Run: headless pygame with SDL's dummy video driver; simulated clock (each Clock.tick advances the game by its frame time, no real sleeping); random seed 0; keys injected as events and as key.get_pressed() state; no mouse input.
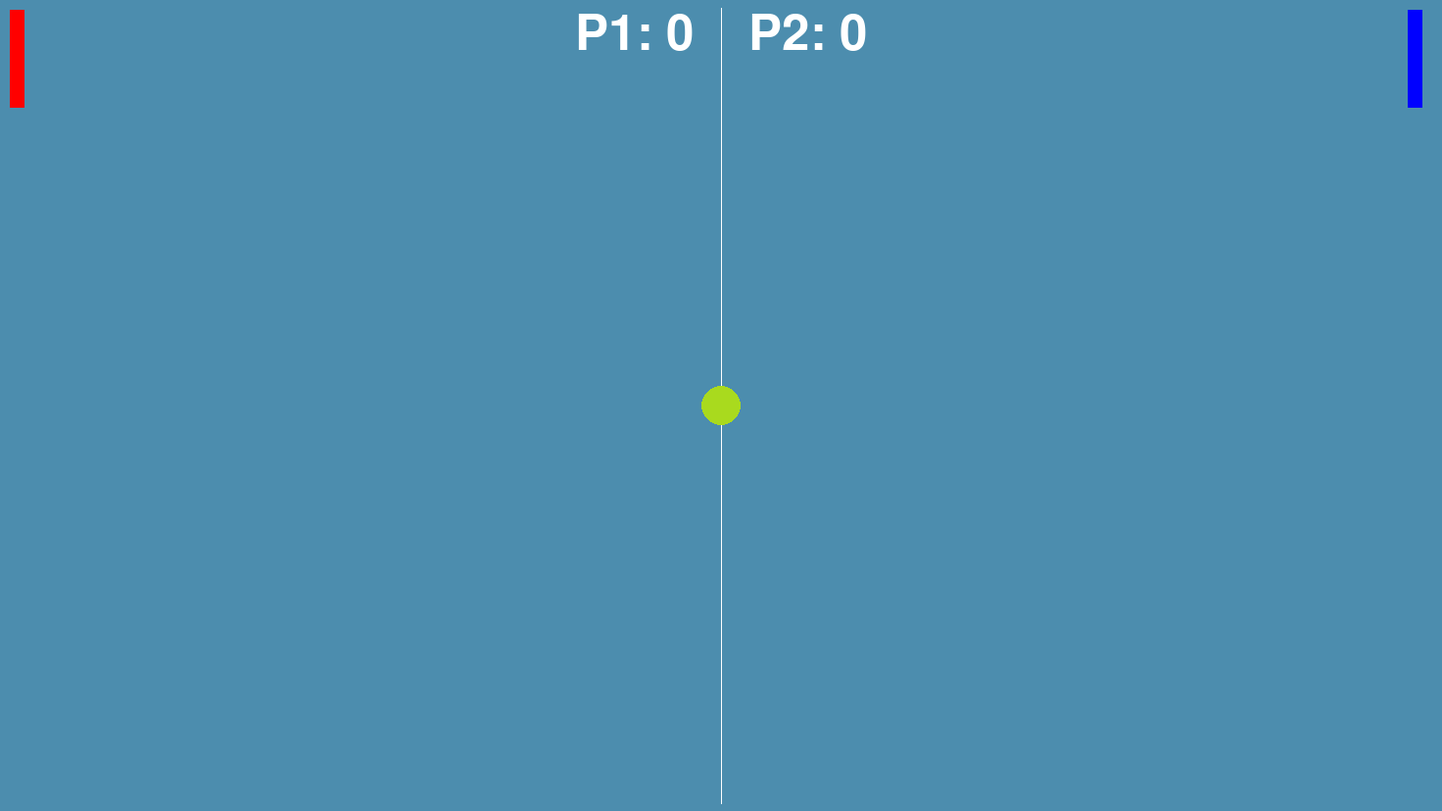
Frame 1 of 4 · flips 1–60 · no input
Frame 2 of 4 · flips 61–180 · tapped SPACE, RETURN · held RIGHT (→), D · screen unchanged from frame 1, image omitted
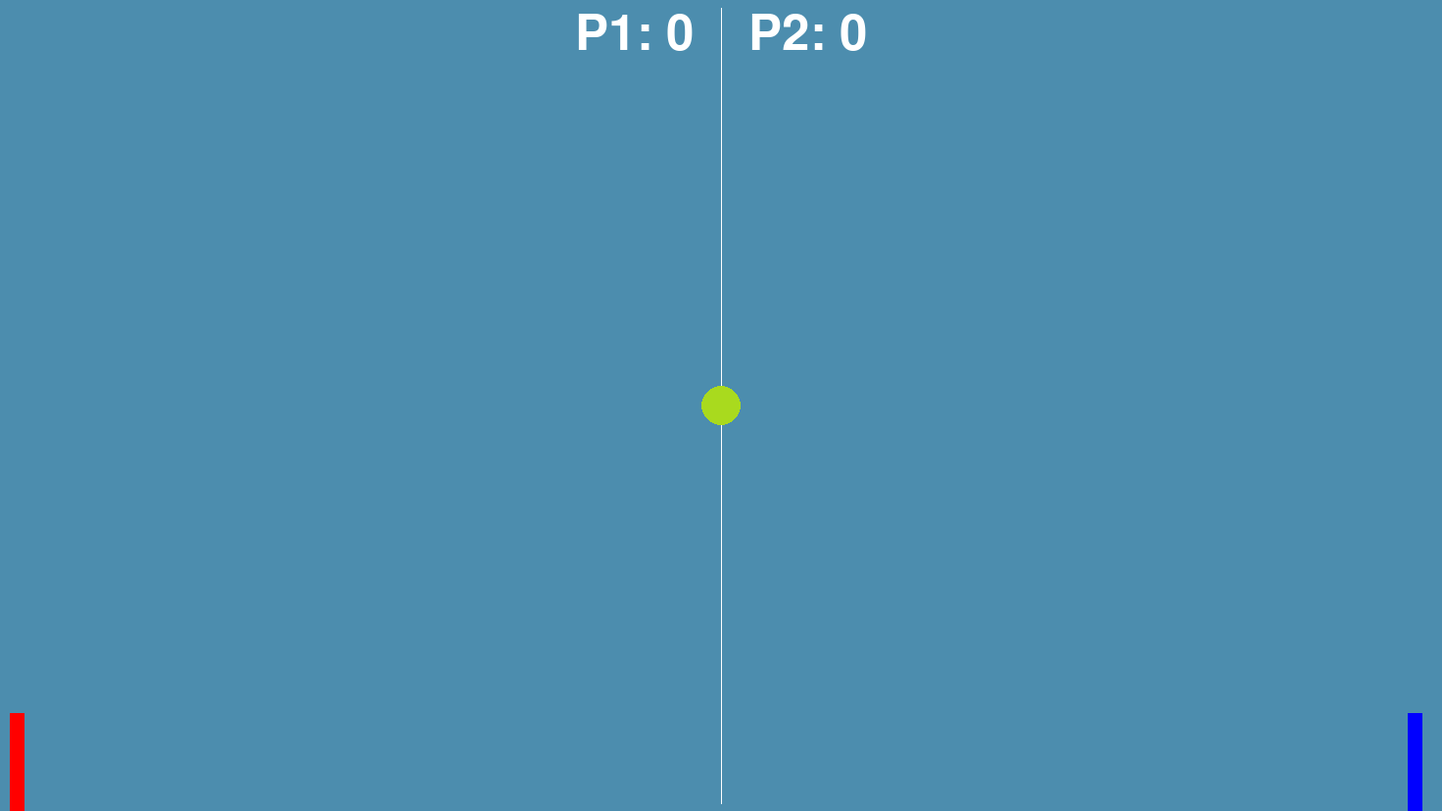
Frame 3 of 4 · flips 181–300 · held DOWN (↓), S
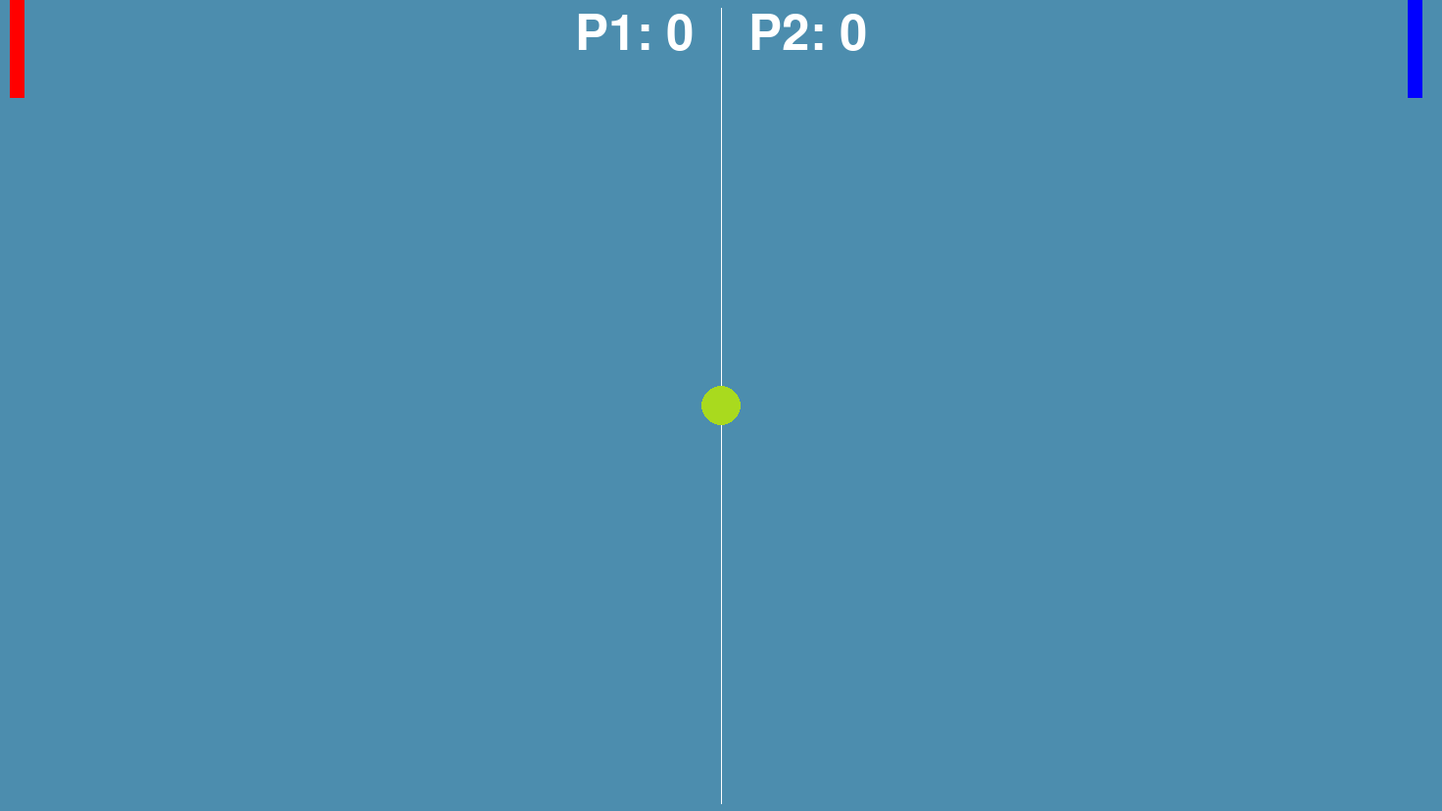
Frame 4 of 4 · flips 301–420 · held LEFT (←), A, UP (↑), W

The pygame program that drew these frames:

# imports, globals and drawing
import pygame
import random
import time

# initialize pygame
pygame.init()

black = (0, 0, 0)
white = (255, 255, 255)
red = (255, 0, 0)
green = (0, 255, 0)
orange = (255, 127, 0)
blue = (0, 0, 255)
brown = (128, 64, 0)
violet = (127, 0, 255)
tennis_green = (169, 218, 30)
grey = (127, 127, 127)
grey_blue = (76,141,174)


# screen globals
screen_width = 1472
screen_height = 828

game_screen = pygame.display.set_mode((screen_width, screen_height))
pygame.display.set_caption("Welcome To Tiny Tennis!!!!!!!!!!!!!!!")
font = pygame.font.SysFont("monospace", 75)

# ball globals
ball_x = int(screen_width / 2)
ball_y = int(screen_height / 2)
ball_xv = 10
ball_yv = 10
ball_r = 20

# draw paddle 1
paddle1_x = 10
paddle1_y = 10
paddle1_w = 15
paddle1_h = 100

# draw paddle 2
paddle2_x = screen_width - 35
paddle2_y = 10
paddle2_w = 15
paddle2_h = 100


# initialize score
player1_score = 0
player2_score = 0

# moving the paddles
# game loop
pygame.mouse.set_visible(0)
do_main = True
serve_start = False
while do_main:
    pressed = pygame.key.get_pressed()
    pygame.key.set_repeat()

    for event in pygame.event.get():
        if event.type == pygame.QUIT:
            do_main = False
    if pressed[pygame.K_ESCAPE]:
        do_main = False

    if pressed[pygame.K_w]:
        paddle1_y -= 15
    elif pressed[pygame.K_s]:
        paddle1_y += 15

    if pressed[pygame.K_UP]:
        paddle2_y -= 15
    elif pressed[pygame.K_DOWN]:
        paddle2_y += 15

    if pressed[pygame.K_SPACE]:
        serve_start = True

# the serving

    if serve_start == True:
        ball_x += ball_xv
        ball_y += ball_yv

# collision of ball with top/bottom of screen
    if ball_y - ball_r <= 0 or ball_y + ball_r >= screen_height:
        ball_yv *= -1

# collision of paddle with top/bottom of screen
    if paddle1_y < 0:
        paddle1_y = 0

    elif paddle1_y + paddle1_h > screen_height:
        paddle1_y = screen_height - paddle1_h

    if paddle2_y < 0:
        paddle2_y = 0

    elif paddle2_y + paddle2_h > screen_height:
        paddle2_y = screen_height - paddle2_h

# left paddle
    if ball_x - ball_r - 10 < paddle1_x + paddle1_w  and ball_y >= paddle1_y and ball_y<= paddle1_y + paddle1_h:
        ball_xv *= -1


# right paddle
    if ball_x + ball_r > paddle2_x -10 and ball_y >= paddle2_y and ball_y <= paddle2_y + paddle2_h:
        ball_xv *= -1


# keeping score
    if ball_x - ball_r <= 0:
        player2_score += 1
        serve_start = False
# serving position?
        ball_x = int(paddle2_x - ball_r)
        ball_y = int(paddle2_y + paddle2_h / 2)

    elif ball_x + ball_r >= screen_width:
        player1_score += 1
        serve_start = False
# serving position?
        ball_x = int(paddle1_x + paddle1_w + ball_r)
        ball_y = int(paddle1_y + paddle1_h / 2)

# rendering screen
    game_screen.fill(grey_blue)
    paddle_1 = pygame.draw.rect(game_screen, red, (paddle1_x, paddle1_y, paddle1_w, paddle1_h), 0)
    paddle_2 = pygame.draw.rect(game_screen, blue, (paddle2_x, paddle2_y, paddle2_w, paddle2_h), 0)
    net = pygame.draw.line(game_screen, white, (736,8), (736,820))
    ball = pygame.draw.circle(game_screen, tennis_green, (ball_x, ball_y), ball_r, 0)

# displaying scores
    score_text = font.render("P1" + ": " + str(player1_score) + "    " + "P2" + ": " + str(player2_score), 1, white)
    game_screen.blit(score_text, (screen_width / 2 - score_text.get_width() / 2, 10))



    # displaying the game winner
    if player1_score >= 10:
        # print("Player1 ,you win!")
        ball_xv = 0
        ball_yv = 0
        win_test1 = font.render("Player1, YOU WIN!!!", 1, red)
        game_screen.blit(win_test1, (screen_width / 2 - win_test1.get_width() / 2, 100))

    elif player2_score >= 10:
        # print("Player2 ,you win!")
        ball_xv = 0
        ball_yv = 0
        win_test2 = font.render("Player2, YOU WIN!!!", 1, blue)
        game_screen.blit(win_test2, (screen_width / 2 - win_test2.get_width() / 2, 100))

    pygame.display.update()

    time.sleep(0.016666667)
# ending the game
pygame.quit()
